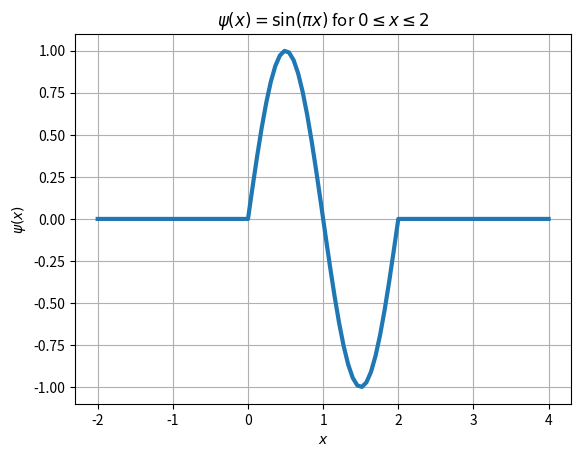
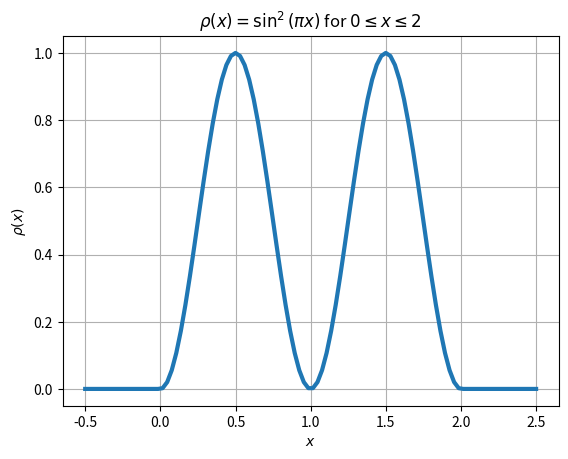
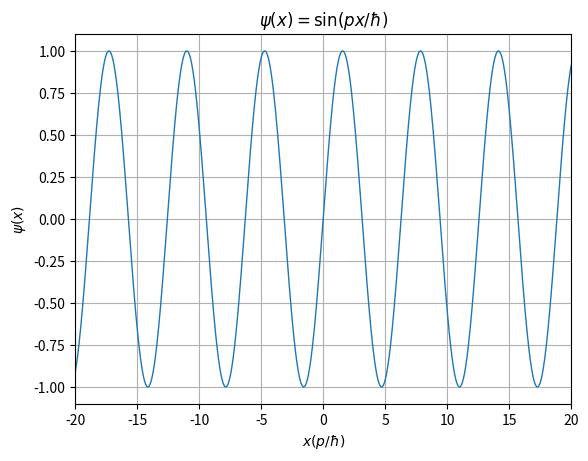
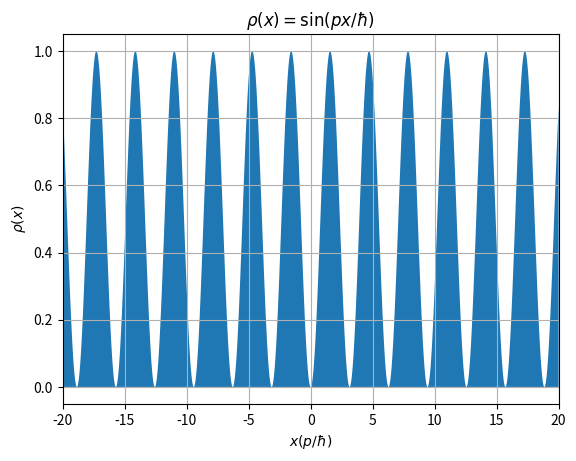
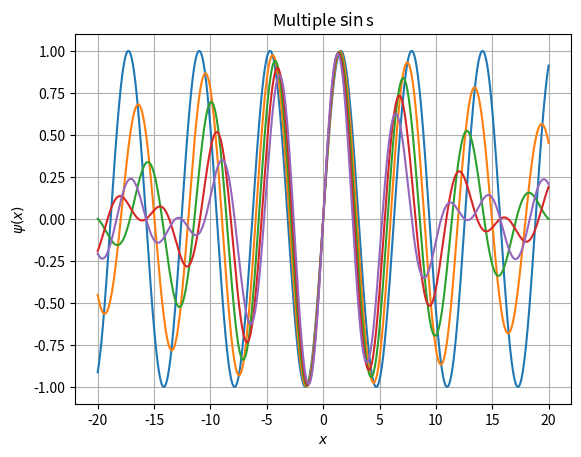

Recreate these plots in Python, in order.
# ---
# jupyter:
#   jupytext:
#     text_representation:
#       extension: .py
#       format_name: light
#       format_version: '1.5'
#       jupytext_version: 1.6.0
#   kernelspec:
#     display_name: Python 3
#     language: python
#     name: python3
# ---

# # Wavefunction plots
#
# Here are some plots and code related to the PHAS0004: Atoms, Stars and the Universe course as taught in 2020 to the first year students of UCL Physics and Astronomy.

# +
import numpy as np  #import the numpy library as np
import matplotlib.pyplot as plt #import the pyplot library as plt
import matplotlib.style #Some style nonsense
import matplotlib as mpl #Some more style nonsense
import math 

#Set default figure size
#mpl.rcParams['figure.figsize'] = [12.0, 8.0] #Inches... of course it is inches
mpl.rcParams["legend.frameon"] = False
mpl.rcParams['figure.dpi']=150 # dots per inch


# -

# ## Our first wavefunction
#
# The first wavefunction we introduced was a piecewise function that satisifed the following:
# $$\psi(x)=\begin{cases}
# \sin(\pi x) & \text{if } 0 \leq x \leq 2 \\
# 0 & \text{otherwise}
# \end{cases}$$
#
# We will use the python numpy library to code up this function using the piecewise method. Note that the $x$ below will refer to an array of numbers rather than just a single number, which means we have to be careful how we define the conditions and the function.

#Define a function which will operate on an array of x values all at once
def sinpix(x):
    conds = [x < 0, (x >= 0) & (x <= 2), x > 2]   #The three regions of x
    funcs = [lambda x: 0, lambda x: np.sin(math.pi*x),  # sin(pi x) in the middle and 0 outsides
            lambda x: 0]  #the lambda keyword is allowing us to define a quick function
    return np.piecewise(x, conds, funcs)  #Now do the piecewise calculation and return it


#Now we will use the linspace function to get 100 numbers
# linearly spaced between -2 and 4
x = np.linspace(-2, 4, 100)
print("x=",x)  #Just print the numbers, since -2 and 4 are in the 100 numbers the step size is not 0.06
print("sinpix(x)=",sinpix(x)) #Print the wavefunction numbers

#Now let's create out first plot
fig, ax = plt.subplots()  #I like to make plots using this silly fig,ax method but plot how you like
ax.plot(x,sinpix(x),linewidth=3) #Plot x vs sin (pi x)
ax.set_title(r"$\psi(x)=\sin(\pi x)$ for $0\leq x \leq 2$")  #Set the title
ax.set_xlabel("$x$") # Set the x-axis label
ax.set_ylabel("$\psi(x)$") # Set the y-axis label
ax.grid() # Draw a grid

# ### Probability density
# We saw in the lectures that the probability density associated with the waveform is:
# $$ \rho(x) = \left| \psi(x) \right|^2$$
# so in our case we have
# $$\rho(x)=\left| \psi(x) \right|^2 =\begin{cases}
# \sin^2(\pi x) & \text{if } 0 \leq x \leq 2 \\
# 0 & \text{otherwise}
# \end{cases}$$
#
# So now we can plot this function

#Now let's create our next plot, and zoom in to the non-zero region
x = np.linspace(-0.5, 2.5, 100)  # Return an array of 100 numbers linearly spaced between -0.5 and 2.5
fig, ax = plt.subplots()  #I like to make plots using this silly fig,ax method but plot how you like
ax.plot(x,sinpix(x)**2,linewidth=3)  # Plot x vs sin^2 (pi x)
ax.set_title(r"$\rho(x)=\sin^2(\pi x)$ for $0\leq x \leq 2$")  # Set the title
ax.set_xlabel("$x$")  # Set the x-axis label
ax.set_ylabel(r"$\rho(x)$")  # Set the y-axis label
ax.grid() # Draw a grid

# ## de Broglie Wavefunctions
#
# In the lecture we saw that our toy wavefunctions above are actually examples of de Broglie wavefunctions which represent particles in 1-D space with momentum $p$:
# $$ \psi(x) = \sin \left( \frac{p x}{\hbar} \right) $$

#Now let's create our next plot, and zoom in to the non-zero region
x = np.linspace(-20, 20, 2000)  # Get 2000 numbers linearly spaced between -20 and 20
fig, ax = plt.subplots()  #I like to make plots using this silly fig,ax method but plot how you like
ax.plot(x,np.sin(x),linewidth=1)  # Plot x vs sin x
ax.set_title(r"$\psi(x)=\sin(p x / \hbar)$")  # Set the title
ax.set_xlabel("$x (p/\hbar)$")  # Set the x-axis label
ax.set_ylabel("$\psi(x)$") # Set the y-axis label
ax.grid()  # Draw a grid
ax.set_xlim(-20,20)  # Set the x-axis limits to be -20, 20 

# ## Can you normalise a de Broglie wavefunction
# This wavefunction is defined as a sin function for all values of $x$. So the probability density will also be defined for all values of $x$:
# $$ \rho(x) = \sin \left( \frac{p x}{\hbar} \right)^2 $$
# and will be positive definite for all values (except for when it is 0).
#
# Which means that if we integrate this wavefunction from $-\infty$ to $+\infty$ the area under the curve will be $\infty$!!!

#Obviously this plot isn't infinite... but if it were then the area under the curve would be infinite
fig, ax = plt.subplots()  #I like to make plots using this silly fig,ax method but plot how you like
x = np.linspace(-20, 20, 2000) # Get 2000 numbers linearly spaced between -20 and 20
ax.fill_between(x,y1=np.sin(x)**2,y2=0) # Draw a filled area between 0 and sin^2 x
ax.set_title(r"$\rho(x)=\sin(p x / \hbar)$ ") # Set the title
ax.set_xlabel(r"$x (p/\hbar)$") # Set the x-axis label
ax.set_ylabel(r"$\rho(x)$") # Set the y-axis label
ax.grid() # Draw a grid
ax.set_xlim(-20,20) # Set the x-axis limits to be -20, 20 


# ## Wavepackets

# +
# Define a function which will add n sine waves
# The first sine wave will be sin (x)
# The second (if n>0) will be sin (x * (1-delta) )
# The third (if n>1) will be sin (x * (1-2*delta) ) and so on
def addSin(x,n,delta):
    y=np.sin(x)  # Here is the contribution from sin(x)
    f=1  # Initial frequency
    if n>0:  # If n>0 add in addtional waves
        for i in range(n):  # Loop over n
            f=f-delta  # Get new frequency
            y=y+np.sin(f*x) # Add new wave to y
    return y/(n+1)  # Divide y by (n+1)

fig, ax = plt.subplots()  #I like to make plots using this silly fig,ax method but plot how you like
x = np.linspace(-20, 20, 2000) # Get 2000 numbers linearly spaced between -20 and 20
numSines=5 # Define the number of sines we want to plot
delta=-0.1 # Define the frequency difference between sines
for i in range(numSines): # Loop over number of sines
    ax.plot(x,addSin(x,i,delta))  #Plot x vs addSin(x,i,delta)
ax.set_title(r"Multiple $\sin$s")  # Set the plot title
ax.set_xlabel("$x$") # Set the x-axis label
ax.set_ylabel(r"$\psi(x)$") # Set the y-axis label
ax.grid() # Draw a grid

# -


